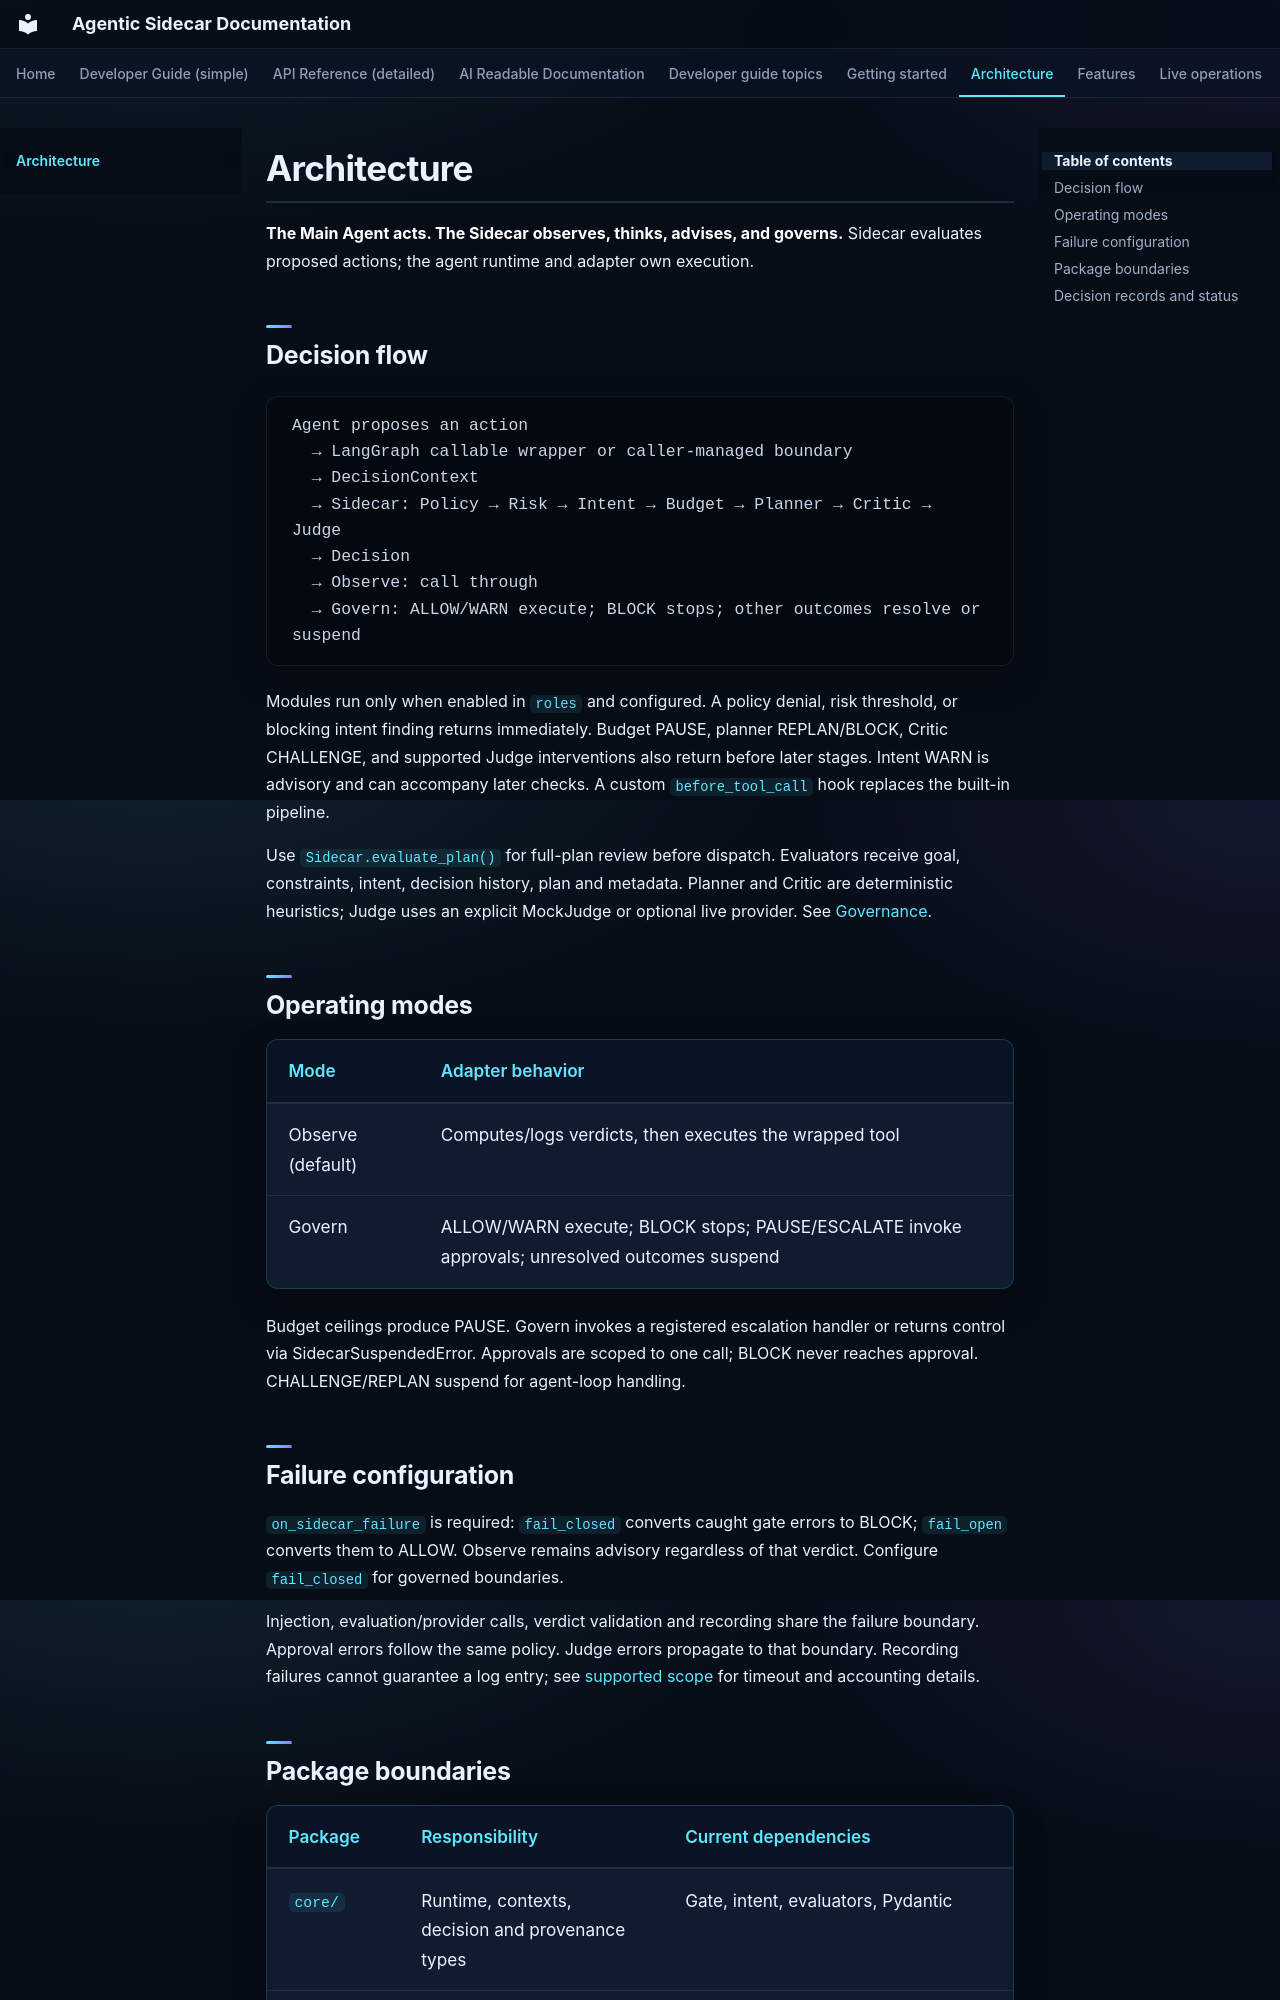

repository: DeepAgentLabs/agentic-sidecar · page: architecture/index.html · generator: mkdocs

# Architecture

**The Main Agent acts. The Sidecar observes, thinks, advises, and governs.**
Sidecar evaluates proposed actions; the agent runtime and adapter own execution.

## Decision flow

```text
Agent proposes an action
  → LangGraph callable wrapper or caller-managed boundary
  → DecisionContext
  → Sidecar: Policy → Risk → Intent → Budget → Planner → Critic → Judge
  → Decision
  → Observe: call through
  → Govern: ALLOW/WARN execute; BLOCK stops; other outcomes resolve or suspend
```

Modules run only when enabled in `roles` and configured. A policy denial, risk
threshold, or blocking intent finding returns immediately. Budget PAUSE,
planner REPLAN/BLOCK, Critic CHALLENGE, and supported Judge interventions also
return before later stages. Intent WARN is advisory and can accompany later
checks. A custom `before_tool_call` hook replaces the built-in pipeline.

Use `Sidecar.evaluate_plan()` for full-plan review before dispatch. Evaluators
receive goal, constraints, intent, decision history, plan and metadata. Planner
and Critic are deterministic heuristics; Judge uses an explicit MockJudge or
optional live provider. See [Governance](governance.md).

## Operating modes

| Mode | Adapter behavior |
| --- | --- |
| Observe (default) | Computes/logs verdicts, then executes the wrapped tool |
| Govern | ALLOW/WARN execute; BLOCK stops; PAUSE/ESCALATE invoke approvals; unresolved outcomes suspend |

Budget ceilings produce PAUSE. Govern invokes a registered escalation handler
or returns control via SidecarSuspendedError. Approvals are scoped to one call;
BLOCK never reaches approval. CHALLENGE/REPLAN suspend for agent-loop handling.

## Failure configuration

`on_sidecar_failure` is required: `fail_closed` converts caught gate errors to
BLOCK; `fail_open` converts them to ALLOW. Observe remains advisory regardless
of that verdict. Configure `fail_closed` for governed boundaries.

Injection, evaluation/provider calls, verdict validation and recording share
the failure boundary. Approval errors follow the same policy. Judge errors
propagate to that boundary. Recording failures cannot guarantee a log entry;
see [supported scope](limitations.md) for timeout and accounting details.
